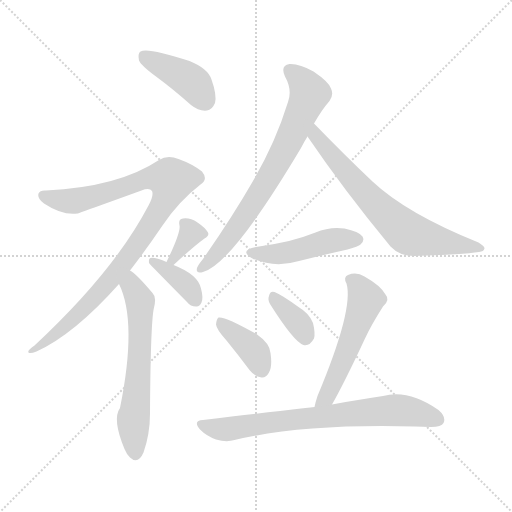
t = 0.00 s
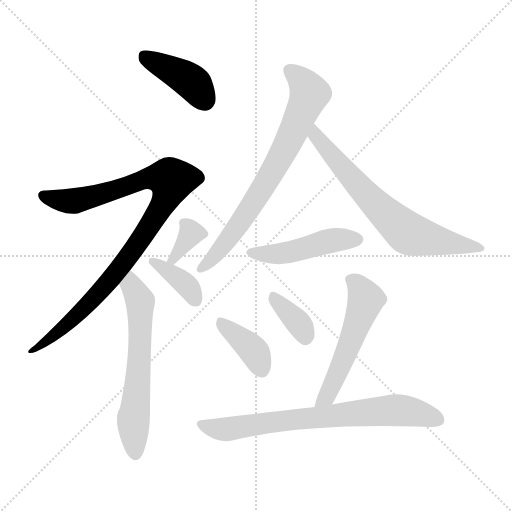
t = 1.72 s
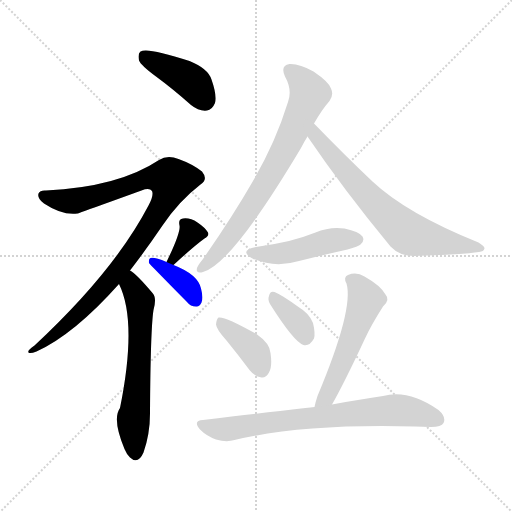
t = 3.43 s
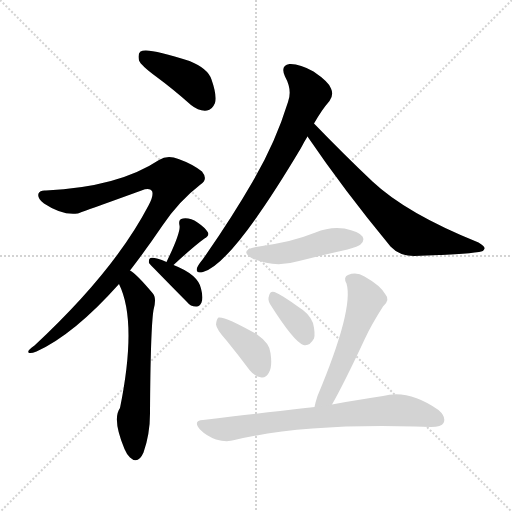
t = 5.15 s
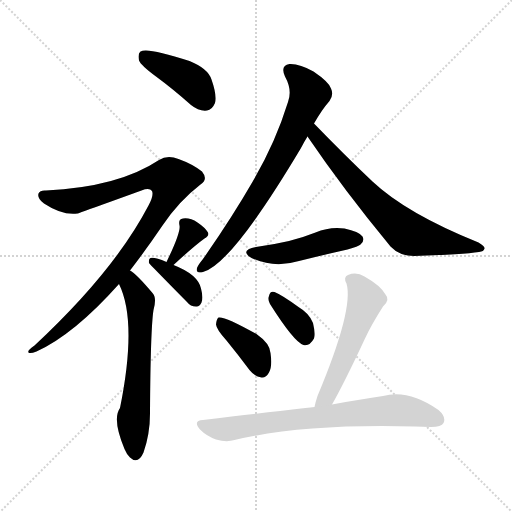
t = 6.87 s
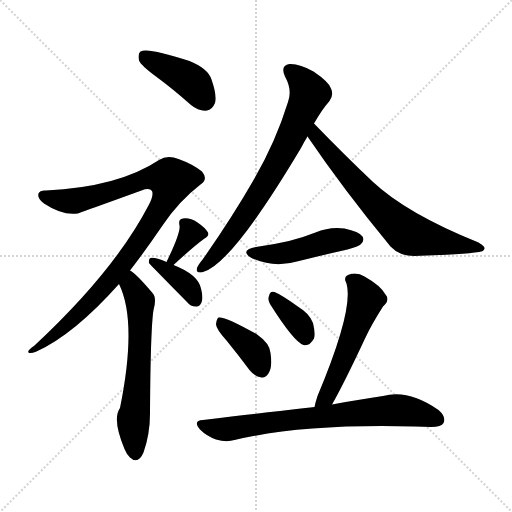
t = 8.59 s

The animated SVG that drew these frames (rendered in a browser with its animation timeline set to each time). Animation: 12 CSS @keyframes rules; one cycle of 8.59 s.

<svg version="1.1" viewBox="0 0 1024 1024" xmlns="http://www.w3.org/2000/svg">
  <g stroke="lightgray" stroke-dasharray="1,1" stroke-width="1" transform="scale(4, 4)">
    <line x1="0" y1="0" x2="256" y2="256"></line>
    <line x1="256" y1="0" x2="0" y2="256"></line>
    <line x1="128" y1="0" x2="128" y2="256"></line>
    <line x1="0" y1="128" x2="256" y2="128"></line>
  </g>
<g transform="scale(1, -1) translate(0, -900)">
   <style type="text/css">
    @keyframes keyframes0 {
      from {
       stroke: blue;
       stroke-dashoffset: 412;
       stroke-width: 128;
       }
       57% {
       animation-timing-function: step-end;
       stroke: blue;
       stroke-dashoffset: 0;
       stroke-width: 128;
       }
       to {
       stroke: black;
       stroke-width: 1024;
       }
       }
       #make-me-a-hanzi-animation-0 {
         animation: keyframes0 0.585286s both;
         animation-delay: 0.000000s;
         animation-timing-function: linear;
       }
    @keyframes keyframes1 {
      from {
       stroke: blue;
       stroke-dashoffset: 973;
       stroke-width: 128;
       }
       76% {
       animation-timing-function: step-end;
       stroke: blue;
       stroke-dashoffset: 0;
       stroke-width: 128;
       }
       to {
       stroke: black;
       stroke-width: 1024;
       }
       }
       #make-me-a-hanzi-animation-1 {
         animation: keyframes1 1.041829s both;
         animation-delay: 0.585286s;
         animation-timing-function: linear;
       }
    @keyframes keyframes2 {
      from {
       stroke: blue;
       stroke-dashoffset: 617;
       stroke-width: 128;
       }
       67% {
       animation-timing-function: step-end;
       stroke: blue;
       stroke-dashoffset: 0;
       stroke-width: 128;
       }
       to {
       stroke: black;
       stroke-width: 1024;
       }
       }
       #make-me-a-hanzi-animation-2 {
         animation: keyframes2 0.752116s both;
         animation-delay: 1.627116s;
         animation-timing-function: linear;
       }
    @keyframes keyframes3 {
      from {
       stroke: blue;
       stroke-dashoffset: 339;
       stroke-width: 128;
       }
       52% {
       animation-timing-function: step-end;
       stroke: blue;
       stroke-dashoffset: 0;
       stroke-width: 128;
       }
       to {
       stroke: black;
       stroke-width: 1024;
       }
       }
       #make-me-a-hanzi-animation-3 {
         animation: keyframes3 0.525879s both;
         animation-delay: 2.379232s;
         animation-timing-function: linear;
       }
    @keyframes keyframes4 {
      from {
       stroke: blue;
       stroke-dashoffset: 374;
       stroke-width: 128;
       }
       55% {
       animation-timing-function: step-end;
       stroke: blue;
       stroke-dashoffset: 0;
       stroke-width: 128;
       }
       to {
       stroke: black;
       stroke-width: 1024;
       }
       }
       #make-me-a-hanzi-animation-4 {
         animation: keyframes4 0.554362s both;
         animation-delay: 2.905111s;
         animation-timing-function: linear;
       }
    @keyframes keyframes5 {
      from {
       stroke: blue;
       stroke-dashoffset: 729;
       stroke-width: 128;
       }
       70% {
       animation-timing-function: step-end;
       stroke: blue;
       stroke-dashoffset: 0;
       stroke-width: 128;
       }
       to {
       stroke: black;
       stroke-width: 1024;
       }
       }
       #make-me-a-hanzi-animation-5 {
         animation: keyframes5 0.843262s both;
         animation-delay: 3.459473s;
         animation-timing-function: linear;
       }
    @keyframes keyframes6 {
      from {
       stroke: blue;
       stroke-dashoffset: 690;
       stroke-width: 128;
       }
       69% {
       animation-timing-function: step-end;
       stroke: blue;
       stroke-dashoffset: 0;
       stroke-width: 128;
       }
       to {
       stroke: black;
       stroke-width: 1024;
       }
       }
       #make-me-a-hanzi-animation-6 {
         animation: keyframes6 0.811523s both;
         animation-delay: 4.302734s;
         animation-timing-function: linear;
       }
    @keyframes keyframes7 {
      from {
       stroke: blue;
       stroke-dashoffset: 470;
       stroke-width: 128;
       }
       60% {
       animation-timing-function: step-end;
       stroke: blue;
       stroke-dashoffset: 0;
       stroke-width: 128;
       }
       to {
       stroke: black;
       stroke-width: 1024;
       }
       }
       #make-me-a-hanzi-animation-7 {
         animation: keyframes7 0.632487s both;
         animation-delay: 5.114258s;
         animation-timing-function: linear;
       }
    @keyframes keyframes8 {
      from {
       stroke: blue;
       stroke-dashoffset: 386;
       stroke-width: 128;
       }
       56% {
       animation-timing-function: step-end;
       stroke: blue;
       stroke-dashoffset: 0;
       stroke-width: 128;
       }
       to {
       stroke: black;
       stroke-width: 1024;
       }
       }
       #make-me-a-hanzi-animation-8 {
         animation: keyframes8 0.564128s both;
         animation-delay: 5.746745s;
         animation-timing-function: linear;
       }
    @keyframes keyframes9 {
      from {
       stroke: blue;
       stroke-dashoffset: 359;
       stroke-width: 128;
       }
       54% {
       animation-timing-function: step-end;
       stroke: blue;
       stroke-dashoffset: 0;
       stroke-width: 128;
       }
       to {
       stroke: black;
       stroke-width: 1024;
       }
       }
       #make-me-a-hanzi-animation-9 {
         animation: keyframes9 0.542155s both;
         animation-delay: 6.310872s;
         animation-timing-function: linear;
       }
    @keyframes keyframes10 {
      from {
       stroke: blue;
       stroke-dashoffset: 542;
       stroke-width: 128;
       }
       64% {
       animation-timing-function: step-end;
       stroke: blue;
       stroke-dashoffset: 0;
       stroke-width: 128;
       }
       to {
       stroke: black;
       stroke-width: 1024;
       }
       }
       #make-me-a-hanzi-animation-10 {
         animation: keyframes10 0.691081s both;
         animation-delay: 6.853027s;
         animation-timing-function: linear;
       }
    @keyframes keyframes11 {
      from {
       stroke: blue;
       stroke-dashoffset: 734;
       stroke-width: 128;
       }
       70% {
       animation-timing-function: step-end;
       stroke: blue;
       stroke-dashoffset: 0;
       stroke-width: 128;
       }
       to {
       stroke: black;
       stroke-width: 1024;
       }
       }
       #make-me-a-hanzi-animation-11 {
         animation: keyframes11 0.847331s both;
         animation-delay: 7.544108s;
         animation-timing-function: linear;
       }
</style>
<path d="M 312.0 747.0 Q 346.0 722.0 382.0 690.0 Q 398.0 677.0 414.0 679.0 Q 424.0 680.0 430.0 694.0 Q 434.0 710.0 423.0 741.0 Q 416.0 763.0 379.0 778.0 Q 294.0 806.0 281.0 797.0 Q 275.0 793.0 278.0 779.0 Q 282.0 769.0 312.0 747.0 Z" fill="lightgray"></path> 
<path d="M 260.0 359.0 Q 291.0 399.0 325.0 449.0 Q 358.0 498.0 401.0 531.0 Q 417.0 541.0 404.0 557.0 Q 385.0 572.0 357.0 582.0 Q 335.0 591.0 318.0 580.0 Q 237.0 526.0 92.0 519.0 Q 80.0 520.0 77.0 513.0 Q 74.0 503.0 88.0 493.0 Q 124.0 469.0 155.0 473.0 Q 156.0 473.0 283.0 519.0 Q 299.0 525.0 304.0 518.0 Q 308.0 509.0 297.0 489.0 Q 228.0 357.0 69.0 209.0 Q 54.0 199.0 57.0 195.0 Q 60.0 192.0 73.0 197.0 Q 148.0 231.0 238.0 332.0 L 260.0 359.0 Z" fill="lightgray"></path> 
<path d="M 238.0 332.0 Q 275.0 257.0 240.0 84.0 Q 224.0 62.0 249.0 2.0 Q 253.0 -8.0 260.0 -15.0 Q 276.0 -30.0 287.0 -5.0 Q 300.0 32.0 300.0 73.0 Q 301.0 242.0 307.0 280.0 Q 314.0 305.0 305.0 314.0 Q 272.0 353.0 260.0 359.0 C 236.0 377.0 226.0 359.0 238.0 332.0 Z" fill="lightgray"></path> 
<path d="M 347.0 370.0 Q 387.0 407.0 409.0 423.0 Q 419.0 429.0 416.0 435.0 Q 410.0 445.0 395.0 455.0 Q 380.0 465.0 366.0 463.0 Q 356.0 462.0 359.0 449.0 Q 362.0 436.0 333.0 376.0 C 320.0 349.0 325.0 350.0 347.0 370.0 Z" fill="lightgray"></path> 
<path d="M 333.0 376.0 Q 309.0 386.0 301.0 384.0 Q 297.0 383.0 298.0 374.0 Q 298.0 373.0 374.0 296.0 Q 381.0 287.0 392.0 287.0 Q 399.0 286.0 403.0 295.0 Q 407.0 304.0 402.0 323.0 Q 396.0 351.0 347.0 370.0 L 333.0 376.0 Z" fill="lightgray"></path> 
<path d="M 628.0 653.0 Q 644.0 681.0 659.0 698.0 Q 668.0 710.0 662.0 723.0 Q 658.0 736.0 627.0 757.0 Q 599.0 773.0 579.0 772.0 Q 560.0 769.0 570.0 747.0 Q 585.0 720.0 576.0 696.0 Q 551.0 615.0 506.0 538.0 Q 464.0 465.0 406.0 382.0 Q 396.0 370.0 394.0 364.0 Q 391.0 352.0 406.0 356.0 Q 463.0 371.0 602.0 604.0 Q 608.0 616.0 615.0 627.0 L 628.0 653.0 Z" fill="lightgray"></path> 
<path d="M 615.0 627.0 Q 687.0 521.0 781.0 407.0 Q 799.0 388.0 828.0 388.0 Q 927.0 391.0 958.0 396.0 Q 968.0 397.0 969.0 403.0 Q 970.0 407.0 957.0 415.0 Q 813.0 473.0 745.0 537.0 Q 690.0 589.0 628.0 653.0 C 607.0 675.0 598.0 652.0 615.0 627.0 Z" fill="lightgray"></path> 
<path d="M 512.0 406.0 Q 478.0 399.0 503.0 384.0 Q 548.0 363.0 598.0 378.0 Q 646.0 390.0 695.0 401.0 Q 717.0 407.0 721.0 411.0 Q 730.0 418.0 725.0 427.0 Q 718.0 437.0 689.0 443.0 Q 659.0 447.0 631.0 435.0 Q 606.0 425.0 578.0 418.0 Q 548.0 411.0 512.0 406.0 Z" fill="lightgray"></path> 
<path d="M 453.0 219.0 Q 475.0 192.0 499.0 160.0 Q 509.0 147.0 523.0 145.0 Q 532.0 144.0 538.0 155.0 Q 545.0 167.0 541.0 194.0 Q 540.0 213.0 513.0 232.0 Q 449.0 268.0 437.0 265.0 Q 433.0 262.0 432.0 251.0 Q 433.0 241.0 453.0 219.0 Z" fill="lightgray"></path> 
<path d="M 540.0 292.0 Q 588.0 216.0 607.0 210.0 Q 619.0 207.0 628.0 223.0 Q 631.0 233.0 626.0 254.0 Q 619.0 273.0 597.0 286.0 Q 564.0 310.0 549.0 316.0 Q 540.0 319.0 538.0 308.0 Q 535.0 301.0 540.0 292.0 Z" fill="lightgray"></path> 
<path d="M 664.0 91.0 Q 688.0 133.0 730.0 223.0 Q 743.0 251.0 766.0 287.0 Q 781.0 300.0 771.0 311.0 Q 761.0 329.0 729.0 347.0 Q 713.0 357.0 696.0 350.0 Q 686.0 346.0 693.0 333.0 Q 708.0 282.0 635.0 108.0 Q 631.0 96.0 629.0 86.0 C 622.0 57.0 649.0 65.0 664.0 91.0 Z" fill="lightgray"></path> 
<path d="M 629.0 86.0 Q 626.0 86.0 406.0 60.0 Q 385.0 59.0 400.0 41.0 Q 413.0 28.0 432.0 21.0 Q 453.0 15.0 469.0 20.0 Q 607.0 53.0 830.0 47.0 Q 846.0 47.0 862.0 46.0 Q 883.0 46.0 887.0 54.0 Q 893.0 66.0 877.0 80.0 Q 817.0 122.0 766.0 108.0 Q 723.0 102.0 664.0 91.0 L 629.0 86.0 Z" fill="lightgray"></path> 
      <clipPath id="make-me-a-hanzi-clip-0">
      <path d="M 312.0 747.0 Q 346.0 722.0 382.0 690.0 Q 398.0 677.0 414.0 679.0 Q 424.0 680.0 430.0 694.0 Q 434.0 710.0 423.0 741.0 Q 416.0 763.0 379.0 778.0 Q 294.0 806.0 281.0 797.0 Q 275.0 793.0 278.0 779.0 Q 282.0 769.0 312.0 747.0 Z" fill="lightgray"></path>
      </clipPath>
      <path clip-path="url(#make-me-a-hanzi-clip-0)" d="M 287.0 789.0 L 382.0 737.0 L 410.0 699.0 " fill="none" id="make-me-a-hanzi-animation-0" stroke-dasharray="284 568" stroke-linecap="round"></path>

      <clipPath id="make-me-a-hanzi-clip-1">
      <path d="M 260.0 359.0 Q 291.0 399.0 325.0 449.0 Q 358.0 498.0 401.0 531.0 Q 417.0 541.0 404.0 557.0 Q 385.0 572.0 357.0 582.0 Q 335.0 591.0 318.0 580.0 Q 237.0 526.0 92.0 519.0 Q 80.0 520.0 77.0 513.0 Q 74.0 503.0 88.0 493.0 Q 124.0 469.0 155.0 473.0 Q 156.0 473.0 283.0 519.0 Q 299.0 525.0 304.0 518.0 Q 308.0 509.0 297.0 489.0 Q 228.0 357.0 69.0 209.0 Q 54.0 199.0 57.0 195.0 Q 60.0 192.0 73.0 197.0 Q 148.0 231.0 238.0 332.0 L 260.0 359.0 Z" fill="lightgray"></path>
      </clipPath>
      <path clip-path="url(#make-me-a-hanzi-clip-1)" d="M 86.0 509.0 L 151.0 498.0 L 299.0 544.0 L 343.0 540.0 L 330.0 499.0 L 312.0 468.0 L 218.0 337.0 L 137.0 254.0 L 60.0 197.0 " fill="none" id="make-me-a-hanzi-animation-1" stroke-dasharray="845 1690" stroke-linecap="round"></path>

      <clipPath id="make-me-a-hanzi-clip-2">
      <path d="M 238.0 332.0 Q 275.0 257.0 240.0 84.0 Q 224.0 62.0 249.0 2.0 Q 253.0 -8.0 260.0 -15.0 Q 276.0 -30.0 287.0 -5.0 Q 300.0 32.0 300.0 73.0 Q 301.0 242.0 307.0 280.0 Q 314.0 305.0 305.0 314.0 Q 272.0 353.0 260.0 359.0 C 236.0 377.0 226.0 359.0 238.0 332.0 Z" fill="lightgray"></path>
      </clipPath>
      <path clip-path="url(#make-me-a-hanzi-clip-2)" d="M 260.0 351.0 L 263.0 329.0 L 281.0 293.0 L 278.0 175.0 L 267.0 65.0 L 272.0 -5.0 " fill="none" id="make-me-a-hanzi-animation-2" stroke-dasharray="489 978" stroke-linecap="round"></path>

      <clipPath id="make-me-a-hanzi-clip-3">
      <path d="M 347.0 370.0 Q 387.0 407.0 409.0 423.0 Q 419.0 429.0 416.0 435.0 Q 410.0 445.0 395.0 455.0 Q 380.0 465.0 366.0 463.0 Q 356.0 462.0 359.0 449.0 Q 362.0 436.0 333.0 376.0 C 320.0 349.0 325.0 350.0 347.0 370.0 Z" fill="lightgray"></path>
      </clipPath>
      <path clip-path="url(#make-me-a-hanzi-clip-3)" d="M 404.0 434.0 L 380.0 431.0 L 345.0 384.0 " fill="none" id="make-me-a-hanzi-animation-3" stroke-dasharray="211 422" stroke-linecap="round"></path>

      <clipPath id="make-me-a-hanzi-clip-4">
      <path d="M 333.0 376.0 Q 309.0 386.0 301.0 384.0 Q 297.0 383.0 298.0 374.0 Q 298.0 373.0 374.0 296.0 Q 381.0 287.0 392.0 287.0 Q 399.0 286.0 403.0 295.0 Q 407.0 304.0 402.0 323.0 Q 396.0 351.0 347.0 370.0 L 333.0 376.0 Z" fill="lightgray"></path>
      </clipPath>
      <path clip-path="url(#make-me-a-hanzi-clip-4)" d="M 304.0 378.0 L 371.0 332.0 L 390.0 301.0 " fill="none" id="make-me-a-hanzi-animation-4" stroke-dasharray="246 492" stroke-linecap="round"></path>

      <clipPath id="make-me-a-hanzi-clip-5">
      <path d="M 628.0 653.0 Q 644.0 681.0 659.0 698.0 Q 668.0 710.0 662.0 723.0 Q 658.0 736.0 627.0 757.0 Q 599.0 773.0 579.0 772.0 Q 560.0 769.0 570.0 747.0 Q 585.0 720.0 576.0 696.0 Q 551.0 615.0 506.0 538.0 Q 464.0 465.0 406.0 382.0 Q 396.0 370.0 394.0 364.0 Q 391.0 352.0 406.0 356.0 Q 463.0 371.0 602.0 604.0 Q 608.0 616.0 615.0 627.0 L 628.0 653.0 Z" fill="lightgray"></path>
      </clipPath>
      <path clip-path="url(#make-me-a-hanzi-clip-5)" d="M 580.0 757.0 L 614.0 724.0 L 619.0 713.0 L 611.0 691.0 L 537.0 541.0 L 440.0 400.0 L 403.0 364.0 " fill="none" id="make-me-a-hanzi-animation-5" stroke-dasharray="601 1202" stroke-linecap="round"></path>

      <clipPath id="make-me-a-hanzi-clip-6">
      <path d="M 615.0 627.0 Q 687.0 521.0 781.0 407.0 Q 799.0 388.0 828.0 388.0 Q 927.0 391.0 958.0 396.0 Q 968.0 397.0 969.0 403.0 Q 970.0 407.0 957.0 415.0 Q 813.0 473.0 745.0 537.0 Q 690.0 589.0 628.0 653.0 C 607.0 675.0 598.0 652.0 615.0 627.0 Z" fill="lightgray"></path>
      </clipPath>
      <path clip-path="url(#make-me-a-hanzi-clip-6)" d="M 630.0 644.0 L 631.0 628.0 L 727.0 516.0 L 814.0 435.0 L 962.0 402.0 " fill="none" id="make-me-a-hanzi-animation-6" stroke-dasharray="562 1124" stroke-linecap="round"></path>

      <clipPath id="make-me-a-hanzi-clip-7">
      <path d="M 512.0 406.0 Q 478.0 399.0 503.0 384.0 Q 548.0 363.0 598.0 378.0 Q 646.0 390.0 695.0 401.0 Q 717.0 407.0 721.0 411.0 Q 730.0 418.0 725.0 427.0 Q 718.0 437.0 689.0 443.0 Q 659.0 447.0 631.0 435.0 Q 606.0 425.0 578.0 418.0 Q 548.0 411.0 512.0 406.0 Z" fill="lightgray"></path>
      </clipPath>
      <path clip-path="url(#make-me-a-hanzi-clip-7)" d="M 505.0 396.0 L 557.0 392.0 L 668.0 420.0 L 715.0 421.0 " fill="none" id="make-me-a-hanzi-animation-7" stroke-dasharray="342 684" stroke-linecap="round"></path>

      <clipPath id="make-me-a-hanzi-clip-8">
      <path d="M 453.0 219.0 Q 475.0 192.0 499.0 160.0 Q 509.0 147.0 523.0 145.0 Q 532.0 144.0 538.0 155.0 Q 545.0 167.0 541.0 194.0 Q 540.0 213.0 513.0 232.0 Q 449.0 268.0 437.0 265.0 Q 433.0 262.0 432.0 251.0 Q 433.0 241.0 453.0 219.0 Z" fill="lightgray"></path>
      </clipPath>
      <path clip-path="url(#make-me-a-hanzi-clip-8)" d="M 440.0 256.0 L 503.0 204.0 L 524.0 160.0 " fill="none" id="make-me-a-hanzi-animation-8" stroke-dasharray="258 516" stroke-linecap="round"></path>

      <clipPath id="make-me-a-hanzi-clip-9">
      <path d="M 540.0 292.0 Q 588.0 216.0 607.0 210.0 Q 619.0 207.0 628.0 223.0 Q 631.0 233.0 626.0 254.0 Q 619.0 273.0 597.0 286.0 Q 564.0 310.0 549.0 316.0 Q 540.0 319.0 538.0 308.0 Q 535.0 301.0 540.0 292.0 Z" fill="lightgray"></path>
      </clipPath>
      <path clip-path="url(#make-me-a-hanzi-clip-9)" d="M 549.0 305.0 L 597.0 255.0 L 611.0 224.0 " fill="none" id="make-me-a-hanzi-animation-9" stroke-dasharray="231 462" stroke-linecap="round"></path>

      <clipPath id="make-me-a-hanzi-clip-10">
      <path d="M 664.0 91.0 Q 688.0 133.0 730.0 223.0 Q 743.0 251.0 766.0 287.0 Q 781.0 300.0 771.0 311.0 Q 761.0 329.0 729.0 347.0 Q 713.0 357.0 696.0 350.0 Q 686.0 346.0 693.0 333.0 Q 708.0 282.0 635.0 108.0 Q 631.0 96.0 629.0 86.0 C 622.0 57.0 649.0 65.0 664.0 91.0 Z" fill="lightgray"></path>
      </clipPath>
      <path clip-path="url(#make-me-a-hanzi-clip-10)" d="M 700.0 341.0 L 715.0 331.0 L 731.0 299.0 L 662.0 123.0 L 634.0 90.0 " fill="none" id="make-me-a-hanzi-animation-10" stroke-dasharray="414 828" stroke-linecap="round"></path>

      <clipPath id="make-me-a-hanzi-clip-11">
      <path d="M 629.0 86.0 Q 626.0 86.0 406.0 60.0 Q 385.0 59.0 400.0 41.0 Q 413.0 28.0 432.0 21.0 Q 453.0 15.0 469.0 20.0 Q 607.0 53.0 830.0 47.0 Q 846.0 47.0 862.0 46.0 Q 883.0 46.0 887.0 54.0 Q 893.0 66.0 877.0 80.0 Q 817.0 122.0 766.0 108.0 Q 723.0 102.0 664.0 91.0 L 629.0 86.0 Z" fill="lightgray"></path>
      </clipPath>
      <path clip-path="url(#make-me-a-hanzi-clip-11)" d="M 403.0 50.0 L 459.0 42.0 L 574.0 60.0 L 788.0 80.0 L 876.0 61.0 " fill="none" id="make-me-a-hanzi-animation-11" stroke-dasharray="606 1212" stroke-linecap="round"></path>

</g>
</svg>
